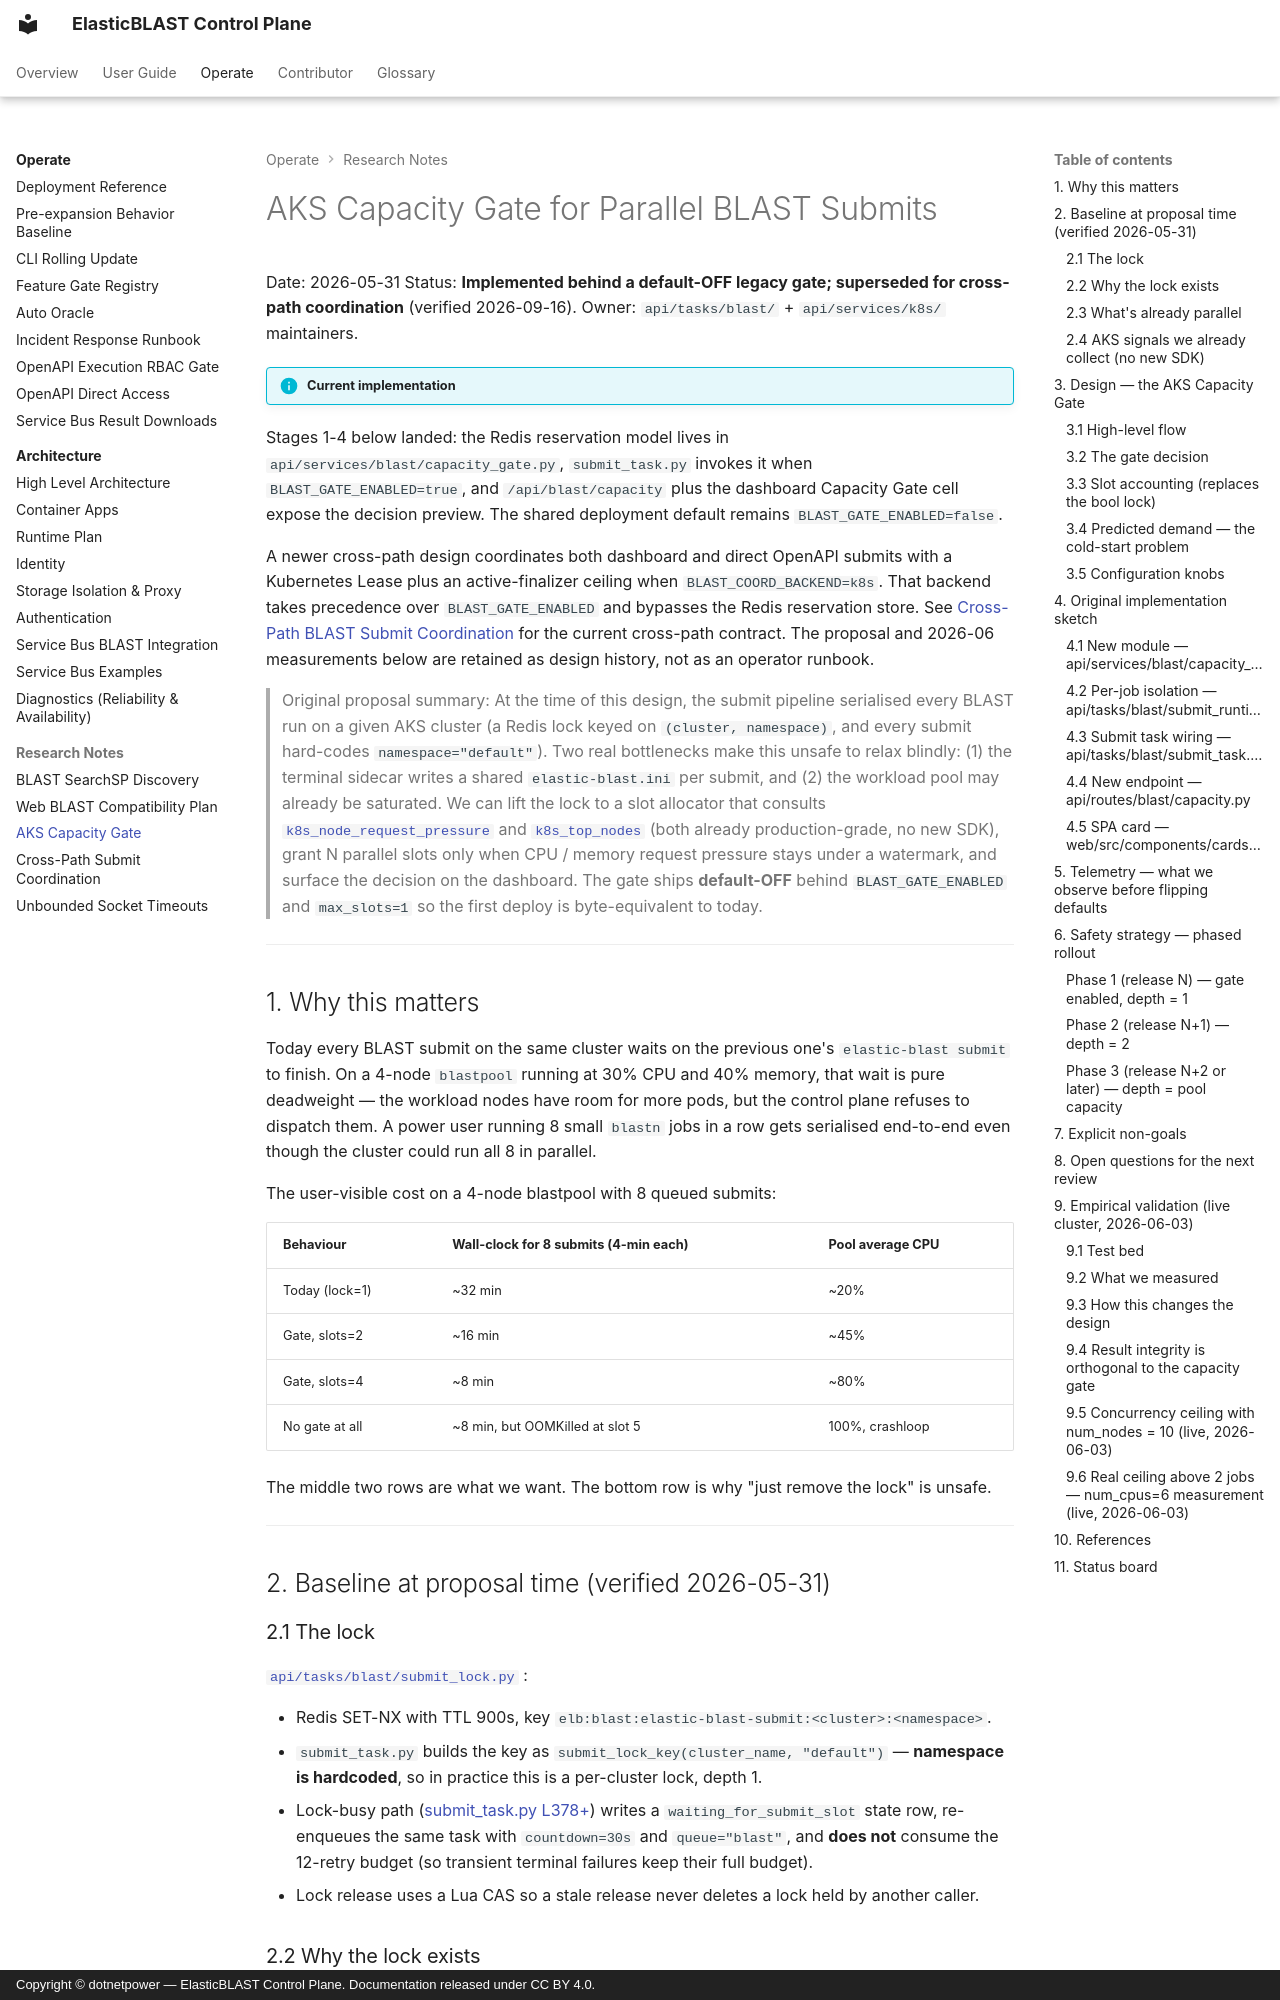

repository: dotnetpower/elb-dashboard · page: research/aks-capacity-gate/index.html · generator: mkdocs · copyright: Copyright © dotnetpower — ElasticBLAST Control Plane. Documentation released under CC BY 4.0.

---
title: AKS Capacity Gate for Parallel BLAST Submits
description: Historical design and current implementation status for the optional Redis capacity gate, superseded in cross-path deployments by Kubernetes Lease and active-job-count coordination.
tags:
  - research
  - blast
  - architecture
---

# AKS Capacity Gate for Parallel BLAST Submits

Date: 2026-05-31
Status: **Implemented behind a default-OFF legacy gate; superseded for
cross-path coordination** (verified 2026-09-16).
Owner: `api/tasks/blast/` + `api/services/k8s/` maintainers.

!!! info "Current implementation"

  Stages 1-4 below landed: the Redis reservation model lives in
  `api/services/blast/capacity_gate.py`, `submit_task.py` invokes it when
  `BLAST_GATE_ENABLED=true`, and `/api/blast/capacity` plus the dashboard
  Capacity Gate cell expose the decision preview. The shared deployment
  default remains `BLAST_GATE_ENABLED=false`.

  A newer cross-path design coordinates both dashboard and direct OpenAPI
  submits with a Kubernetes Lease plus an active-finalizer ceiling when
  `BLAST_COORD_BACKEND=k8s`. That backend takes precedence over
  `BLAST_GATE_ENABLED` and bypasses the Redis reservation store. See
  [Cross-Path BLAST Submit Coordination](blast-submit-coordination.md) for
  the current cross-path contract. The proposal and 2026-06 measurements
  below are retained as design history, not as an operator runbook.

> Original proposal summary: At the time of this design, the submit pipeline serialised every BLAST run
> on a given AKS cluster (a Redis lock keyed on `(cluster, namespace)`, and
> every submit hard-codes `namespace="default"`). Two real bottlenecks make
> this unsafe to relax blindly: (1) the terminal sidecar writes a shared
> `elastic-blast.ini` per submit, and (2) the workload pool may already be
> saturated. We can lift the lock to a slot allocator that consults
> [`k8s_node_request_pressure`](../../api/services/k8s/node_pressure.py) and
> [`k8s_top_nodes`](../../api/services/k8s/metrics.py) (both already
> production-grade, no new SDK), grant N parallel slots only when CPU /
> memory request pressure stays under a watermark, and surface the decision
> on the dashboard. The gate ships **default-OFF** behind `BLAST_GATE_ENABLED`
> and `max_slots=1` so the first deploy is byte-equivalent to today.

---

## 1. Why this matters

Today every BLAST submit on the same cluster waits on the previous one's
`elastic-blast submit` to finish. On a 4-node `blastpool` running at 30% CPU
and 40% memory, that wait is pure deadweight — the workload nodes have room
for more pods, but the control plane refuses to dispatch them. A power user
running 8 small `blastn` jobs in a row gets serialised end-to-end even
though the cluster could run all 8 in parallel.

The user-visible cost on a 4-node blastpool with 8 queued submits:

| Behaviour     | Wall-clock for 8 submits (4-min each) | Pool average CPU |
|---------------|---------------------------------------|------------------|
| Today (lock=1)| ~32 min                              | ~20%             |
| Gate, slots=2 | ~16 min                              | ~45%             |
| Gate, slots=4 | ~8 min                               | ~80%             |
| No gate at all| ~8 min, but OOMKilled at slot 5      | 100%, crashloop  |

The middle two rows are what we want. The bottom row is why "just remove
the lock" is unsafe.

---

## 2. Baseline at proposal time (verified 2026-05-31)

### 2.1 The lock

[`api/tasks/blast/submit_lock.py`](../../api/tasks/blast/submit_lock.py)
:

* Redis SET-NX with TTL 900s, key
  `elb:blast:elastic-blast-submit:<cluster>:<namespace>`.
* `submit_task.py` builds the key as
  `submit_lock_key(cluster_name, "default")` — **namespace is hardcoded**,
  so in practice this is a per-cluster lock, depth 1.
* Lock-busy path
  ([submit_task.py L378+](../../api/tasks/blast/submit_task.py))
  writes a `waiting_for_submit_slot` state row, re-enqueues the same task
  with `countdown=30s` and `queue="blast"`, and **does not** consume the
  12-retry budget (so transient terminal failures keep their full budget).
* Lock release uses a Lua CAS so a stale release never deletes a lock
  held by another caller.
